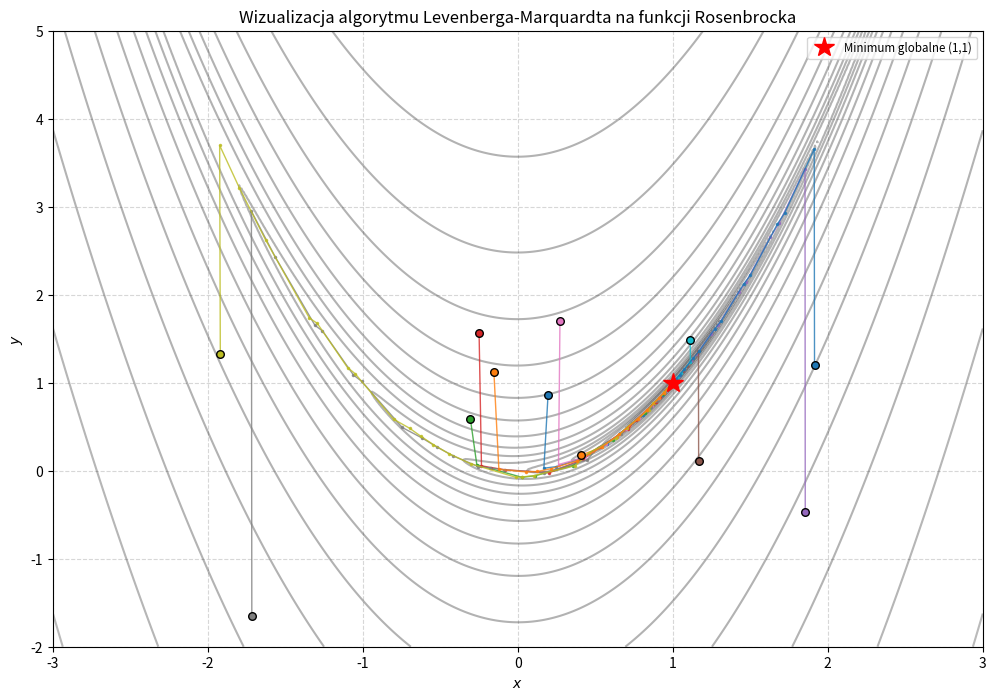

This chart was generated by the following Python code:
import numpy as np
from numpy.typing import NDArray
import matplotlib.pyplot as plt

num = np.float64
matrix = NDArray[num]
vector = NDArray[num]
array = NDArray[num]


def f(x: vector) -> num:
    return (1 - x[0]) ** 2 + 100 * (x[1] - x[0] ** 2) ** 2


def gradient(x: vector) -> vector:
    df_dx = -2 * (1 - x[0]) - 400 * x[0] * (x[1] - x[0] ** 2)
    df_dy = 200 * (x[1] - x[0] ** 2)
    return np.array([df_dx, df_dy], dtype=num)


def hessian(x: vector, lam: num) -> matrix:
    h_11 = 2 - 400 * x[0] * (x[1] - x[0] ** 2) + 800 * x[0] ** 2
    h_12 = -400 * x[0]
    h_22 = 200
    return np.array(
        [
            [(1 + lam) * h_11, h_12],
            [h_12, (1 + lam) * h_22],
        ],
        dtype=num,
    )


def levenberg_marquardt(
    x_0: vector, lambda_0: num, lambda_max=1e12, eps=1e-9, limit=5000
):
    x_k = x_0.copy()
    path = [x_0]

    for i in range(limit):
        lam = lambda_0
        grad = gradient(x_k)
        f_xk = f(x_k)

        if np.linalg.norm(grad) < eps:
            return x_k, path

        while True:
            hess = hessian(x_k, lam)
            z = np.linalg.solve(hess, grad)
            x_test = x_k - z
            f_xtest = f(x_test)

            if f_xtest > f_xk:
                lam *= 8
            else:
                lam /= 8
                x_k = x_test
                path.append(x_k)
                break

            if lam > lambda_max:
                raise RuntimeError("Nie znaleziono minimum")


def plot_paths(paths):
    x_min, x_max = -3, 3
    y_min, y_max = -2, 5

    x = np.linspace(x_min, x_max, 400)
    y = np.linspace(y_min, y_max, 400)
    X, Y = np.meshgrid(x, y)
    Z = (1 - X) ** 2 + 100 * (Y - X**2) ** 2

    plt.figure(figsize=(12, 8))

    levels = np.logspace(-1, 5, 20)
    # Użycie mapy kolorów 'gray' i większej przezroczystości
    cp = plt.contour(X, Y, Z, levels=levels, cmap="gray", alpha=0.3)
    # Usunięcie paska kolorów

    for i, path in enumerate(paths):
        path_array = np.array(path)
        (line,) = plt.plot(
            path_array[:, 0],
            path_array[:, 1],
            marker=".",
            markersize=3,
            linewidth=1,
            alpha=0.8,
        )
        plt.scatter(
            path_array[0, 0],
            path_array[0, 1],
            color=line.get_color(),
            s=30,
            edgecolors="black",
            zorder=5,
        )
        plt.scatter(path_array[-1, 0], path_array[-1, 1], color="red", s=10, zorder=5)

    plt.plot(1, 1, "r*", markersize=15, label="Minimum globalne (1,1)", zorder=10)

    plt.title("Wizualizacja algorytmu Levenberga-Marquardta na funkcji Rosenbrocka")
    plt.xlabel("$x$")
    plt.ylabel("$y$")
    plt.xlim(x_min, x_max)
    plt.ylim(y_min, y_max)
    plt.legend(loc="upper right", fontsize="small", ncol=2)
    plt.grid(True, linestyle="--", alpha=0.5)
    plt.show()


def main():
    np.random.seed(0)
    paths = []

    for i in range(12):
        x: vector = np.random.uniform(-2, 2, size=2)

        x_min, path = levenberg_marquardt(x, 1 / 1024)
        print(f"start={x}, minimum={x_min}, kroki={len(path)}")
        paths.append(path)

    plot_paths(paths)


if __name__ == "__main__":
    main()
